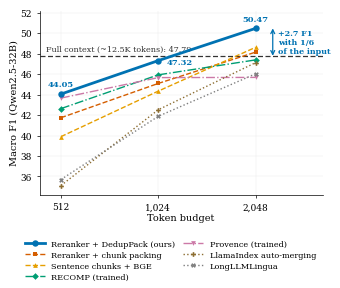

Write Python code to recreate this figure.
"""Page-one summary figure: Qwen2.5-32B (AWQ), macro F1 vs. exact token budget on LongBench QA (1,150 instances).
Ours: Reranker + DedupPack. Baselines: the strongest 32B method of each family in Table 2
(chunk packing with the same reranker, sentence chunks, LlamaIndex auto-merging, two trained compressors,
LongLLMLingua) and the full-context reference. All numbers are the 32B columns of Table 2.
The four-model version is kept as fig_summary_4models.py."""
import matplotlib
matplotlib.use("Agg")
import matplotlib.pyplot as plt

budgets = [512, 1024, 2048]
FULL = 47.79
OURS = ("Reranker + DedupPack (ours)", [44.05, 47.32, 50.47])
BASE = [  # label, F1 at 512 / 1,024 / 2,048, colour, marker, line style
    ("Reranker + chunk packing", [41.74, 45.09, 48.15], "#D55E00", "s", "--"),
    ("Sentence chunks + BGE", [39.89, 44.34, 48.62], "#E69F00", "^", "--"),
    ("RECOMP (trained)", [42.63, 45.93, 47.39], "#009E73", "D", "-."),
    ("Provence (trained)", [43.66, 45.66, 45.68], "#CC79A7", "v", "-."),
    ("LlamaIndex auto-merging", [35.11, 42.52, 47.12], "#8C6D31", "P", ":"),
    ("LongLLMLingua", [35.70, 41.88, 46.03], "#7F7F7F", "X", ":"),
]
AX = 0.5
plt.rcParams.update({"font.size": 7, "font.family": "serif", "axes.linewidth": AX,
                     "xtick.major.width": AX, "ytick.major.width": AX,
                     "xtick.major.size": 2, "ytick.major.size": 2,
                     "xtick.labelsize": 6.5, "ytick.labelsize": 6.5})
fig, ax = plt.subplots(figsize=(3.3, 2.75))
ax.axhline(FULL, color="#333333", ls=(0, (4, 2)), lw=0.9, zorder=1)
ax.text(460, FULL + 0.25, f"Full context (~12.5K tokens): {FULL:.2f}", fontsize=5.8, color="#333333", ha="left", va="bottom")
for lab, ys, c, mk, ls in BASE:
    ax.plot(budgets, ys, ls=ls, marker=mk, color=c, lw=1.0, ms=3.4, mew=0, label=lab, zorder=2)
lab, ys = OURS
ax.plot(budgets, ys, ls="-", marker="o", color="#0072B2", lw=2.0, ms=4.6, mew=0, label=lab, zorder=4)
# value labels; at 1,024 the label sits right of the point, between our line and the RECOMP line
for x, y, (dx, dy, ha, va) in zip(budgets, ys, ((1.0, 0.55, "center", "bottom"), (1.06, -0.12, "left", "center"), (1.0, 0.55, "center", "bottom"))):
    ax.text(x * dx, y + dy, f"{y:.2f}", fontsize=6, color="#0072B2", ha=ha, va=va, fontweight="bold", zorder=5)
# gap to the full context at 2,048 tokens (one sixth of the average document)
xa = 2048 * 1.13
ax.annotate("", xy=(xa, ys[2]), xytext=(xa, FULL), arrowprops=dict(arrowstyle="<->", color="#0072B2", lw=0.9, shrinkA=0, shrinkB=0))
ax.text(xa * 1.04, (ys[2] + FULL) / 2, "+2.7 F1\nwith 1/6\nof the input", fontsize=5.8, color="#0072B2", ha="left", va="center", fontweight="bold")
ax.set_xscale("log", base=2)
ax.set_xticks(budgets)
ax.set_xticklabels(["512", "1,024", "2,048"])
ax.minorticks_off()
ax.set_xlim(440, 3300)
ax.set_ylim(34.2, 52.2)
ax.set_xlabel("Token budget", fontsize=7, labelpad=1)
ax.set_ylabel("Macro F1 (Qwen2.5-32B)", fontsize=7, labelpad=1)
ax.grid(alpha=0.25, lw=0.3)
ax.spines[["top", "right"]].set_visible(False)
h, l = ax.get_legend_handles_labels()
order = [len(h) - 1] + list(range(len(h) - 1))      # ours first
fig.legend([h[i] for i in order], [l[i] for i in order], fontsize=5.9, loc="lower center", ncol=2,
           frameon=False, handlelength=2.4, columnspacing=1.0, labelspacing=0.35)
fig.tight_layout(pad=0.25, rect=(0, 0.21, 1, 1))
fig.savefig("fig_summary.pdf")
fig.savefig("fig_summary.png", dpi=300)
print("ok")
